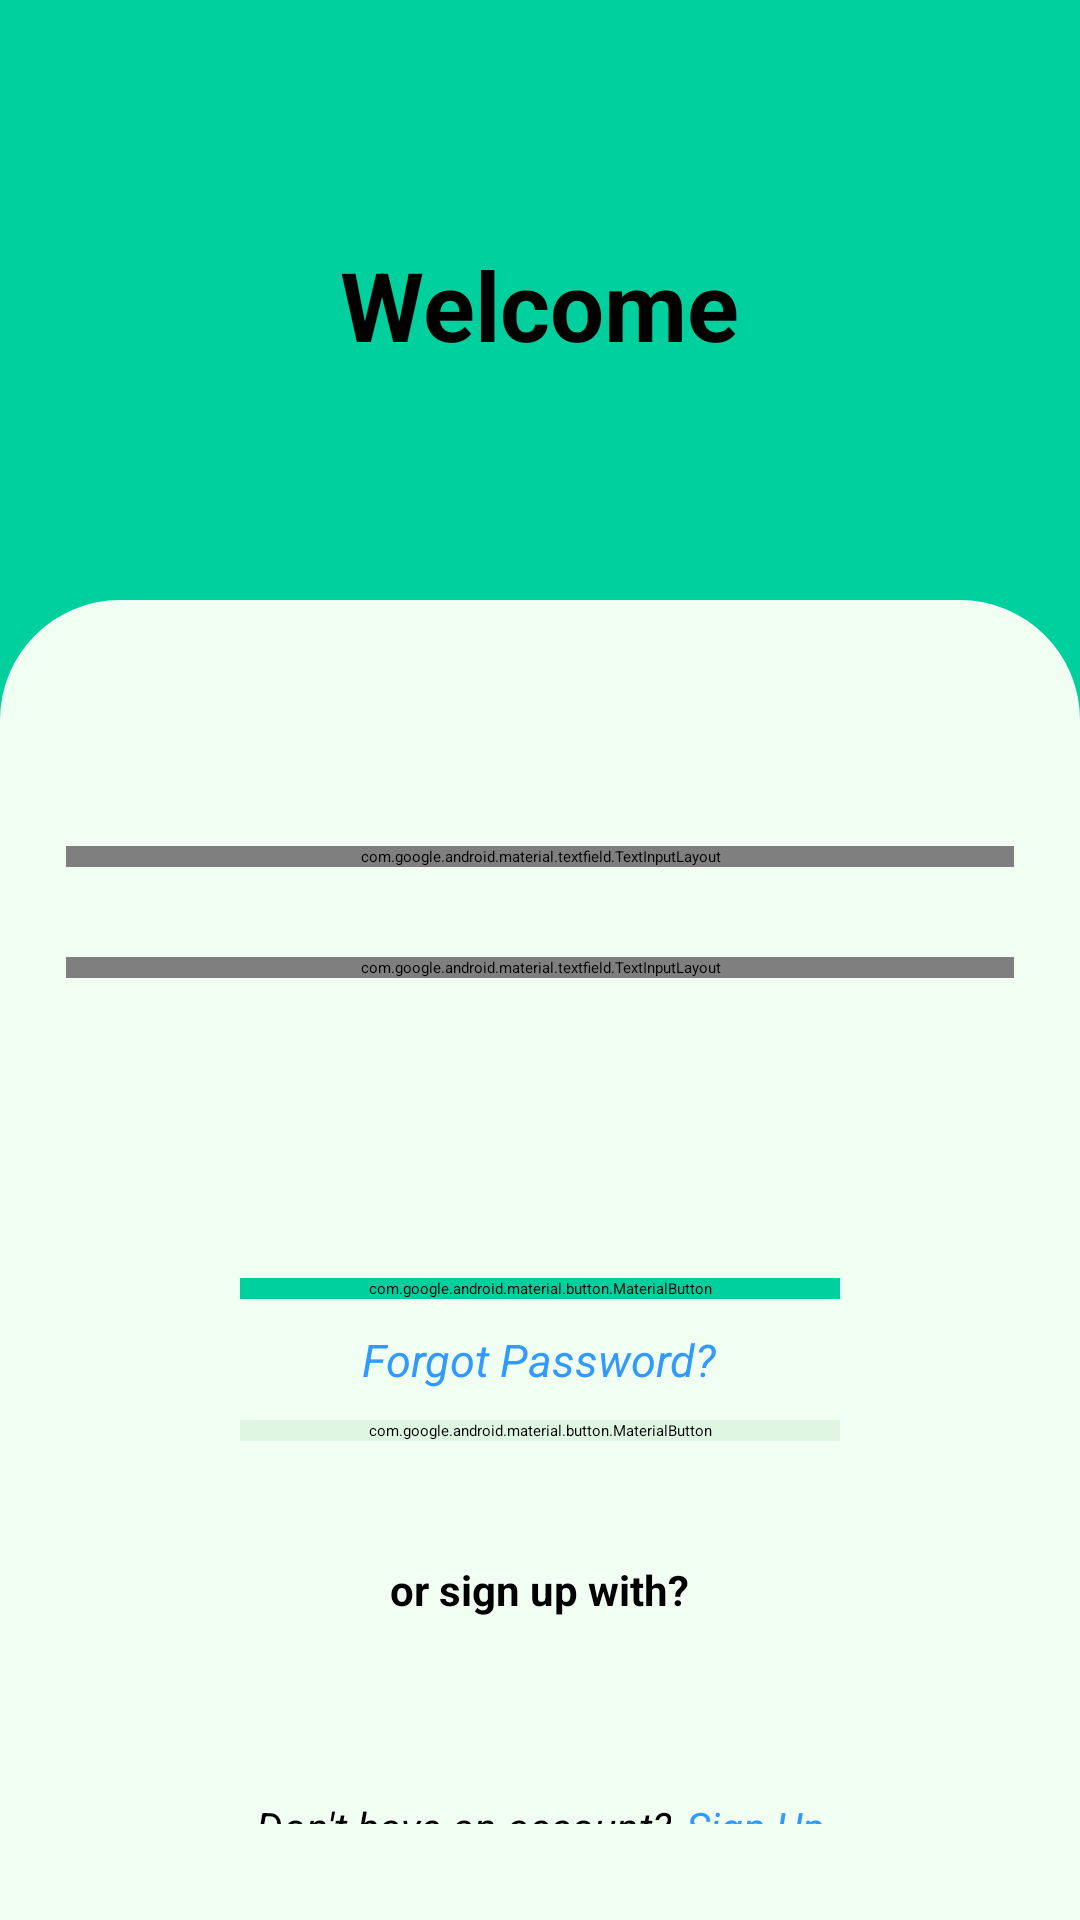

Reconstruct the res/layout file that produces this screen, plus the resources it refers to.
<!-- AndroidManifest.xml: application theme Theme.FinanceWise -->
<!-- res/layout/fragment_login.xml -->
<?xml version="1.0" encoding="utf-8"?>
<androidx.constraintlayout.widget.ConstraintLayout xmlns:android="http://schemas.android.com/apk/res/android"
    xmlns:app="http://schemas.android.com/apk/res-auto"
    android:layout_width="match_parent"
    android:layout_height="match_parent"
    android:background="@color/main_green">

    <LinearLayout
        android:layout_width="match_parent"
        android:layout_height="match_parent"
        android:orientation="vertical"
        android:gravity="center">

        <TextView
            android:id="@+id/app_intro_text"
            android:layout_width="wrap_content"
            android:layout_height="40dp"
            android:layout_marginTop="80dp"
            android:layout_marginBottom="80dp"
            android:text="@string/welcome"
            android:textAlignment="center"
            android:textStyle="bold"
            android:textSize="32sp" />
        <LinearLayout
            android:layout_width="match_parent"
            android:layout_height="match_parent"
            android:orientation="vertical"
            android:padding="22dp"
            android:gravity="center_horizontal"
            android:background="@drawable/rounded_green_white_background">
            <com.google.android.material.textfield.TextInputLayout
                android:id="@+id/email_layout"
                android:layout_width="match_parent"
                android:layout_height="wrap_content"
                android:layout_marginTop="60dp"
                android:hint="@string/email">

                <com.google.android.material.textfield.TextInputEditText
                    android:id="@+id/email_input"
                    android:layout_width="match_parent"
                    android:layout_height="match_parent"
                    android:inputType="textEmailAddress"
                    android:background="@drawable/edittext_round_background"/>

            </com.google.android.material.textfield.TextInputLayout>

            <com.google.android.material.textfield.TextInputLayout
                android:id="@+id/password_layout"
                android:layout_width="match_parent"
                android:layout_height="wrap_content"
                android:layout_marginTop="30sp"
                android:hint="@string/password"
                app:endIconMode="password_toggle"
                app:endIconCheckable="true"
                app:layout_constraintEnd_toEndOf="parent"
                app:layout_constraintStart_toStartOf="parent"
                app:layout_constraintTop_toBottomOf="@id/email_layout">

                <com.google.android.material.textfield.TextInputEditText
                    android:id="@+id/password_input"
                    android:layout_width="match_parent"
                    android:layout_height="wrap_content"
                    android:inputType="textPassword"
                    android:background="@drawable/edittext_round_background"/>

            </com.google.android.material.textfield.TextInputLayout>

            <ProgressBar
                android:id="@+id/progress_bar"
                android:layout_width="40dp"
                android:layout_height="40dp"
                android:visibility="gone"
                android:background="@drawable/rounded_light_green_background"
                android:layout_gravity="center"
                android:layout_marginTop="50dp"/>
            <View
                android:id="@+id/loader_view"
                android:layout_width="40dp"
                android:layout_height="40dp"
                android:visibility="visible"
                android:layout_marginTop="50dp"/>

            <com.google.android.material.button.MaterialButton
                android:id="@+id/login_button"
                android:layout_width="200dp"
                android:layout_height="wrap_content"
                android:text="@string/login"
                android:textSize="20sp"
                android:layout_marginTop="10dp"
                android:backgroundTint="@color/main_green"
                android:textColor="@color/black"
                app:layout_constraintEnd_toEndOf="parent"
                app:layout_constraintStart_toStartOf="parent"
                app:layout_constraintTop_toBottomOf="@id/password_layout" />
            <TextView
                android:id="@+id/forgot_password_text"
                android:layout_width="wrap_content"
                android:layout_height="wrap_content"
                android:layout_marginTop="10dp"
                android:layout_marginBottom="10dp"
                android:text="@string/forgot_password"
                android:clickable="true"
                android:focusable="true"
                android:textAlignment="center"
                android:textStyle="italic"
                android:textColor="@color/blue"
                android:textSize="15sp" />
            <com.google.android.material.button.MaterialButton
                android:id="@+id/sign_button"
                android:layout_width="200dp"
                android:layout_height="wrap_content"
                android:text="@string/sign_up"
                android:textSize="20sp"
                android:backgroundTint="@color/light_green"
                android:textColor="@color/black"
                app:layout_constraintEnd_toEndOf="parent"
                app:layout_constraintStart_toStartOf="parent"
                app:layout_constraintTop_toBottomOf="@id/password_layout" />
            <TextView
                android:layout_width="wrap_content"
                android:layout_height="wrap_content"
                android:layout_marginTop="40dp"
                android:layout_marginBottom="10dp"
                android:text="@string/or_sign_up_with"
                android:textAlignment="center"
                android:textStyle="bold"
                android:textSize="14sp" />
            <LinearLayout
                android:layout_width="match_parent"
                android:layout_height="wrap_content"
                android:orientation="horizontal"
                android:gravity="center">
                <ImageView
                    android:id="@+id/fb_button"
                    android:layout_width="40dp"
                    android:layout_height="40dp"
                    android:contentDescription="@string/facebook_sign_in"
                    android:src="@drawable/icon_fb"/>
                <ImageView
                    android:id="@+id/gg_button"
                    android:layout_width="40dp"
                    android:layout_height="40dp"
                    android:layout_marginStart="15dp"
                    android:contentDescription="@string/google_sign_in"
                    android:src="@drawable/icon_gg"/>
            </LinearLayout>
            <LinearLayout
                android:layout_width="match_parent"
                android:layout_height="wrap_content"
                android:orientation="horizontal"
                android:gravity="center"
                android:padding="10dp">
                <TextView
                    android:layout_width="wrap_content"
                    android:layout_height="wrap_content"
                    android:text="@string/don_t_have_an_account"
                    android:textAlignment="center"
                    android:textStyle="italic"
                    android:textSize="14sp" />
                <TextView
                    android:id="@+id/signup_text"
                    android:layout_width="wrap_content"
                    android:layout_height="wrap_content"
                    android:layout_marginStart="5dp"
                    android:focusable="true"
                    android:text="@string/sign_up"
                    android:clickable="true"
                    android:textColor="@color/blue"
                    android:textAlignment="center"
                    android:textStyle="italic"
                    android:textSize="14sp" />
            </LinearLayout>

        </LinearLayout>
    </LinearLayout>


</androidx.constraintlayout.widget.ConstraintLayout>
<!-- resources referenced by this layout -->
<resources>
  <color name="black">#FF000000</color>
  <color name="blue">#3299FF</color>
  <color name="light_green">#DFF7E2</color>
  <color name="main_green">#00D09E</color>
  <!-- drawable edittext_round_background (drawable) -->
  <?xml version="1.0" encoding="utf-8"?>
  <shape xmlns:android="http://schemas.android.com/apk/res/android"
      android:shape="rectangle">
  
      
      <solid android:color="@color/light_green" />
  
      
      <corners android:radius="30dp" />
  
      
  
  
  
  </shape>
  <!-- drawable rounded_green_white_background (drawable) -->
  <?xml version="1.0" encoding="utf-8"?>
  <shape xmlns:android="http://schemas.android.com/apk/res/android"
      android:shape="rectangle">
  
      
      <solid android:color="@color/green_white" />
  
      
      <corners
          android:topLeftRadius="40dp"
          android:topRightRadius="40dp"
          android:bottomLeftRadius="0dp"
          android:bottomRightRadius="0dp" />
  </shape>
  <!-- drawable rounded_light_green_background (drawable) -->
  <?xml version="1.0" encoding="utf-8"?>
  <shape xmlns:android="http://schemas.android.com/apk/res/android"
      android:shape="rectangle">
  
      
      <solid android:color="@color/light_green" />
  
      
      <corners
          android:topLeftRadius="20dp"
          android:topRightRadius="20dp"
          android:bottomLeftRadius="20dp"
          android:bottomRightRadius="20dp" />
  </shape>
  <string name="don_t_have_an_account">Don\'t have an account?</string>
  <string name="email">Email</string>
  <string name="facebook_sign_in">Facebook Sign In</string>
  <string name="forgot_password">Forgot Password?</string>
  <string name="google_sign_in">Google Sign In</string>
  <string name="login">Login</string>
  <string name="or_sign_up_with">or sign up with?</string>
  <string name="password">Password</string>
  <string name="sign_up">Sign Up</string>
  <string name="welcome">Welcome</string>
  <color name="green_white">#F1FFF3</color>
</resources>
